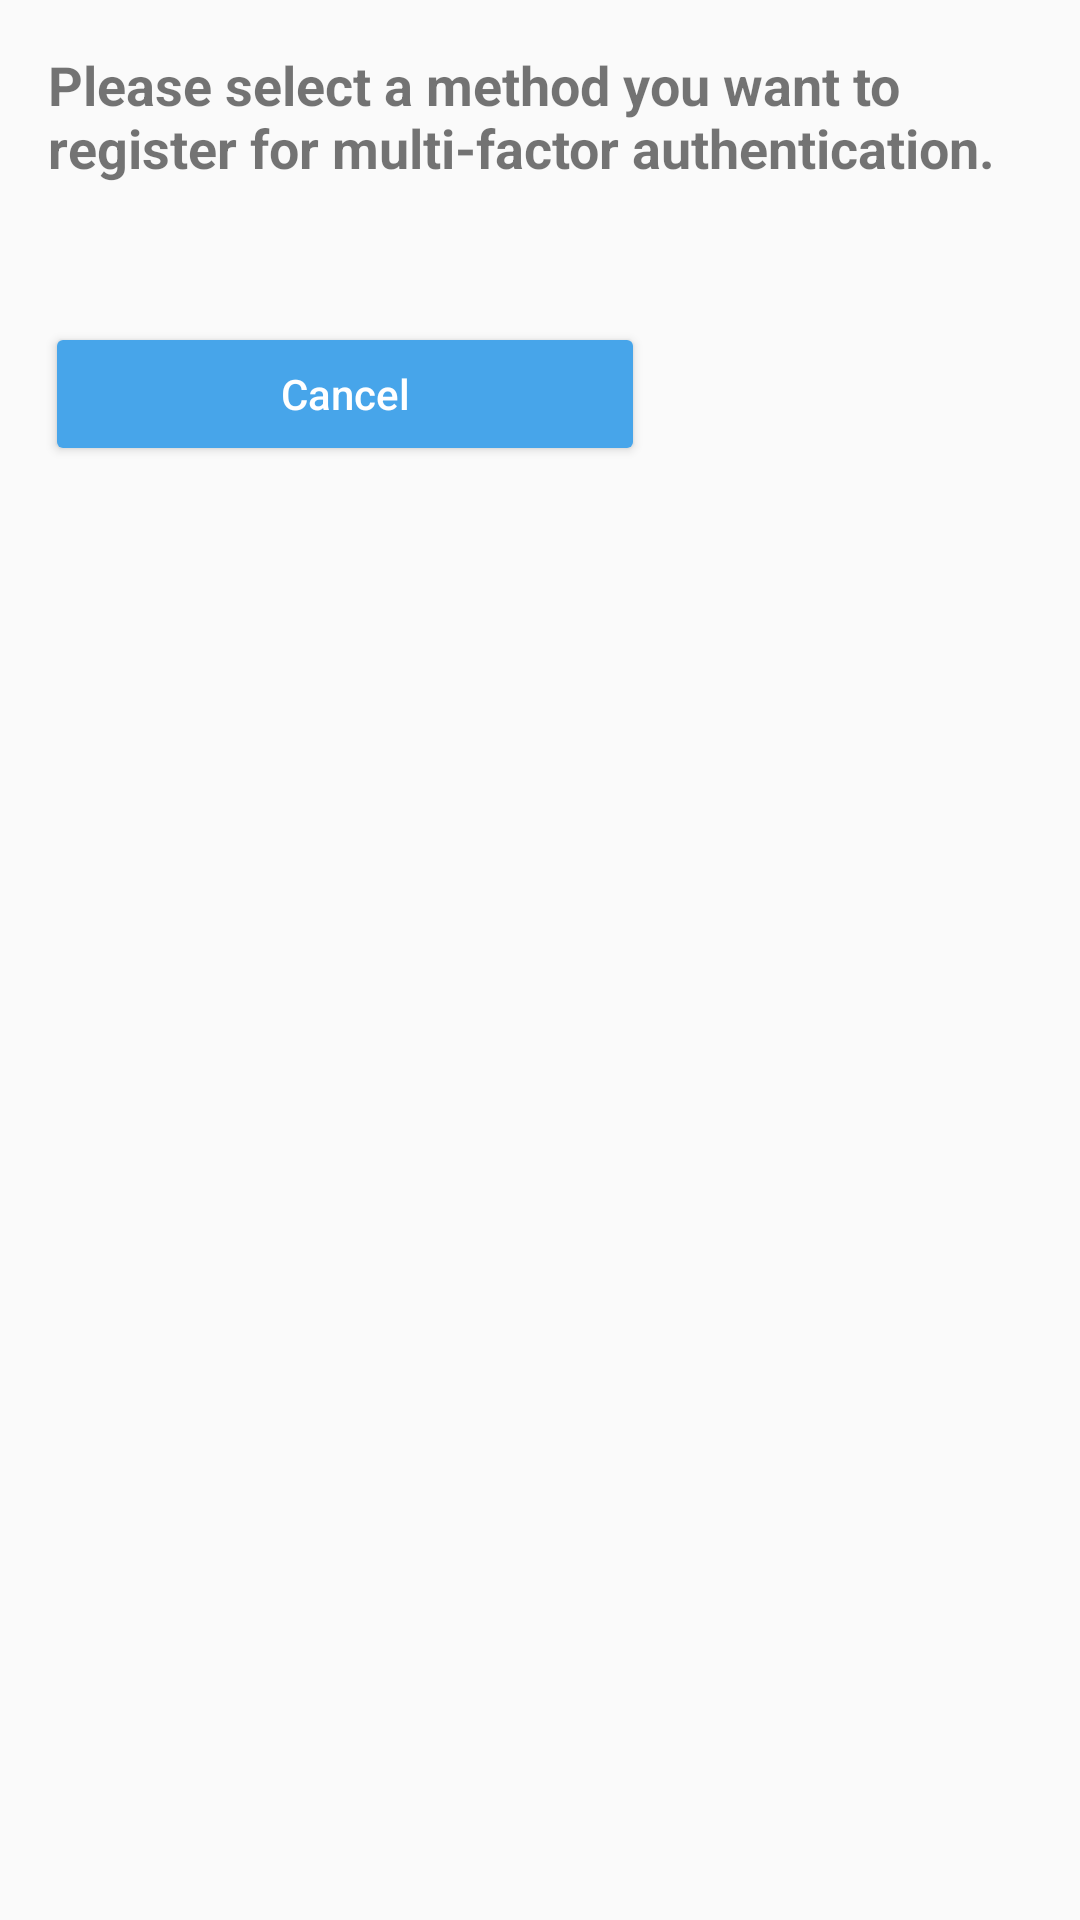

The Android layout XML behind this screen, and the referenced resources:
<!-- AndroidManifest.xml: application theme AppTheme -->
<!-- res/layout/fragment_pick_auth_method_list.xml -->
<?xml version="1.0" encoding="utf-8"?>
<LinearLayout
    xmlns:android="http://schemas.android.com/apk/res/android"
    xmlns:tools="http://schemas.android.com/tools"
    android:layout_width="match_parent"
    android:layout_height="wrap_content"
    android:orientation="vertical"
    android:paddingBottom="@dimen/dimens_15dp">

    <TextView
        android:id="@+id/header_text"
        android:layout_width="match_parent"
        android:layout_height="wrap_content"
        android:layout_margin="16dp"
        android:text="@string/pick_auth_method_registration_text_value"
        android:textSize="18sp"
        android:textStyle="bold" />

    <androidx.recyclerview.widget.RecyclerView
        android:id="@+id/authMethodList"
        android:layout_width="match_parent"
        android:layout_height="wrap_content"
        android:layout_marginLeft="16dp"
        android:layout_marginRight="16dp"
        android:layout_marginTop="@dimen/dimens_15dp"
        android:clickable="true"
        android:focusable="true"
        tools:context=".PickAuthMethodFragment"
        tools:listitem="@layout/fragment_pick_auth_method" />

    <Button
        android:id="@+id/cancel_flow"
        style="@style/ActionButtonStyle"
        android:layout_margin="@dimen/dimens_15dp"
        android:text="@string/cancel_message" />

</LinearLayout>
<!-- res/layout/fragment_pick_auth_method.xml (included above) -->
<?xml version="1.0" encoding="utf-8"?>
<LinearLayout xmlns:android="http://schemas.android.com/apk/res/android"
    android:layout_width="match_parent"
    android:layout_height="wrap_content"
    android:orientation="horizontal"
    android:gravity="center_vertical"
    android:background="?android:attr/selectableItemBackground"
    android:padding="@dimen/dimens_5dp">

    <LinearLayout
        android:layout_width="0dp"
        android:layout_height="wrap_content"
        android:layout_weight="1"
        android:orientation="vertical">

        <TextView
            android:id="@+id/type"
            android:layout_width="wrap_content"
            android:layout_height="wrap_content"
            android:layout_marginTop="@dimen/dimens_5dp"
            android:layout_marginStart="@dimen/dimens_10dp"
            android:textAppearance="?attr/textAppearanceListItem"
            android:textSize="18sp" />

        <TextView
            android:id="@+id/login_hint"
            android:layout_width="wrap_content"
            android:layout_height="wrap_content"
            android:layout_marginStart="@dimen/dimens_10dp"
            android:layout_marginBottom="@dimen/dimens_5dp"
            android:textAppearance="?attr/textAppearanceListItemSecondary"
            android:textSize="14sp" />
    </LinearLayout>

    <ImageView
        android:id="@+id/chevron_icon"
        android:layout_width="wrap_content"
        android:layout_height="wrap_content"
        android:src="@drawable/ic_baseline_keyboard_arrow_right_24"
        android:layout_gravity="center_vertical"
        android:contentDescription="@string/chevron_description" />
</LinearLayout>
<!-- resources referenced by this layout -->
<resources>
  <dimen name="dimens_10dp">10dp</dimen>
  <dimen name="dimens_15dp">15dp</dimen>
  <dimen name="dimens_5dp">5dp</dimen>
  <!-- drawable ic_baseline_keyboard_arrow_right_24 (drawable) -->
  <vector android:height="24dp" android:tint="#307CF6"
      android:viewportHeight="24" android:viewportWidth="24"
      android:width="24dp" xmlns:android="http://schemas.android.com/apk/res/android">
      <path android:fillColor="@android:color/white" android:pathData="M8.59,16.59L13.17,12 8.59,7.41 10,6l6,6 -6,6 -1.41,-1.41z"/>
  </vector>
  <string name="cancel_message">"Cancel"</string>
  <string name="chevron_description">"Chevron right"</string>
  <string name="pick_auth_method_registration_text_value">"Please select a method you want to register for multi-factor authentication."</string>
  <style name="ActionButtonStyle" parent="Widget.AppCompat.Button.Colored">
          <item name="android:layout_height">wrap_content</item>
          <item name="android:layout_width">@dimen/dimens_200dp</item>
          <item name="android:textAllCaps">false</item>
      </style>
  <style name="AppTheme" parent="Theme.AppCompat.Light.DarkActionBar">
          
          <item name="colorPrimary">@color/colorPrimary</item>
          <item name="colorPrimaryDark">@color/colorPrimaryDark</item>
          <item name="colorAccent">@color/colorAccent</item>
      </style>
  <dimen name="dimens_200dp">200dp</dimen>
  <color name="colorPrimary">#47A5EA</color>
  <color name="colorPrimaryDark">#00574B</color>
  <color name="colorAccent">#47A5EA</color>
</resources>
